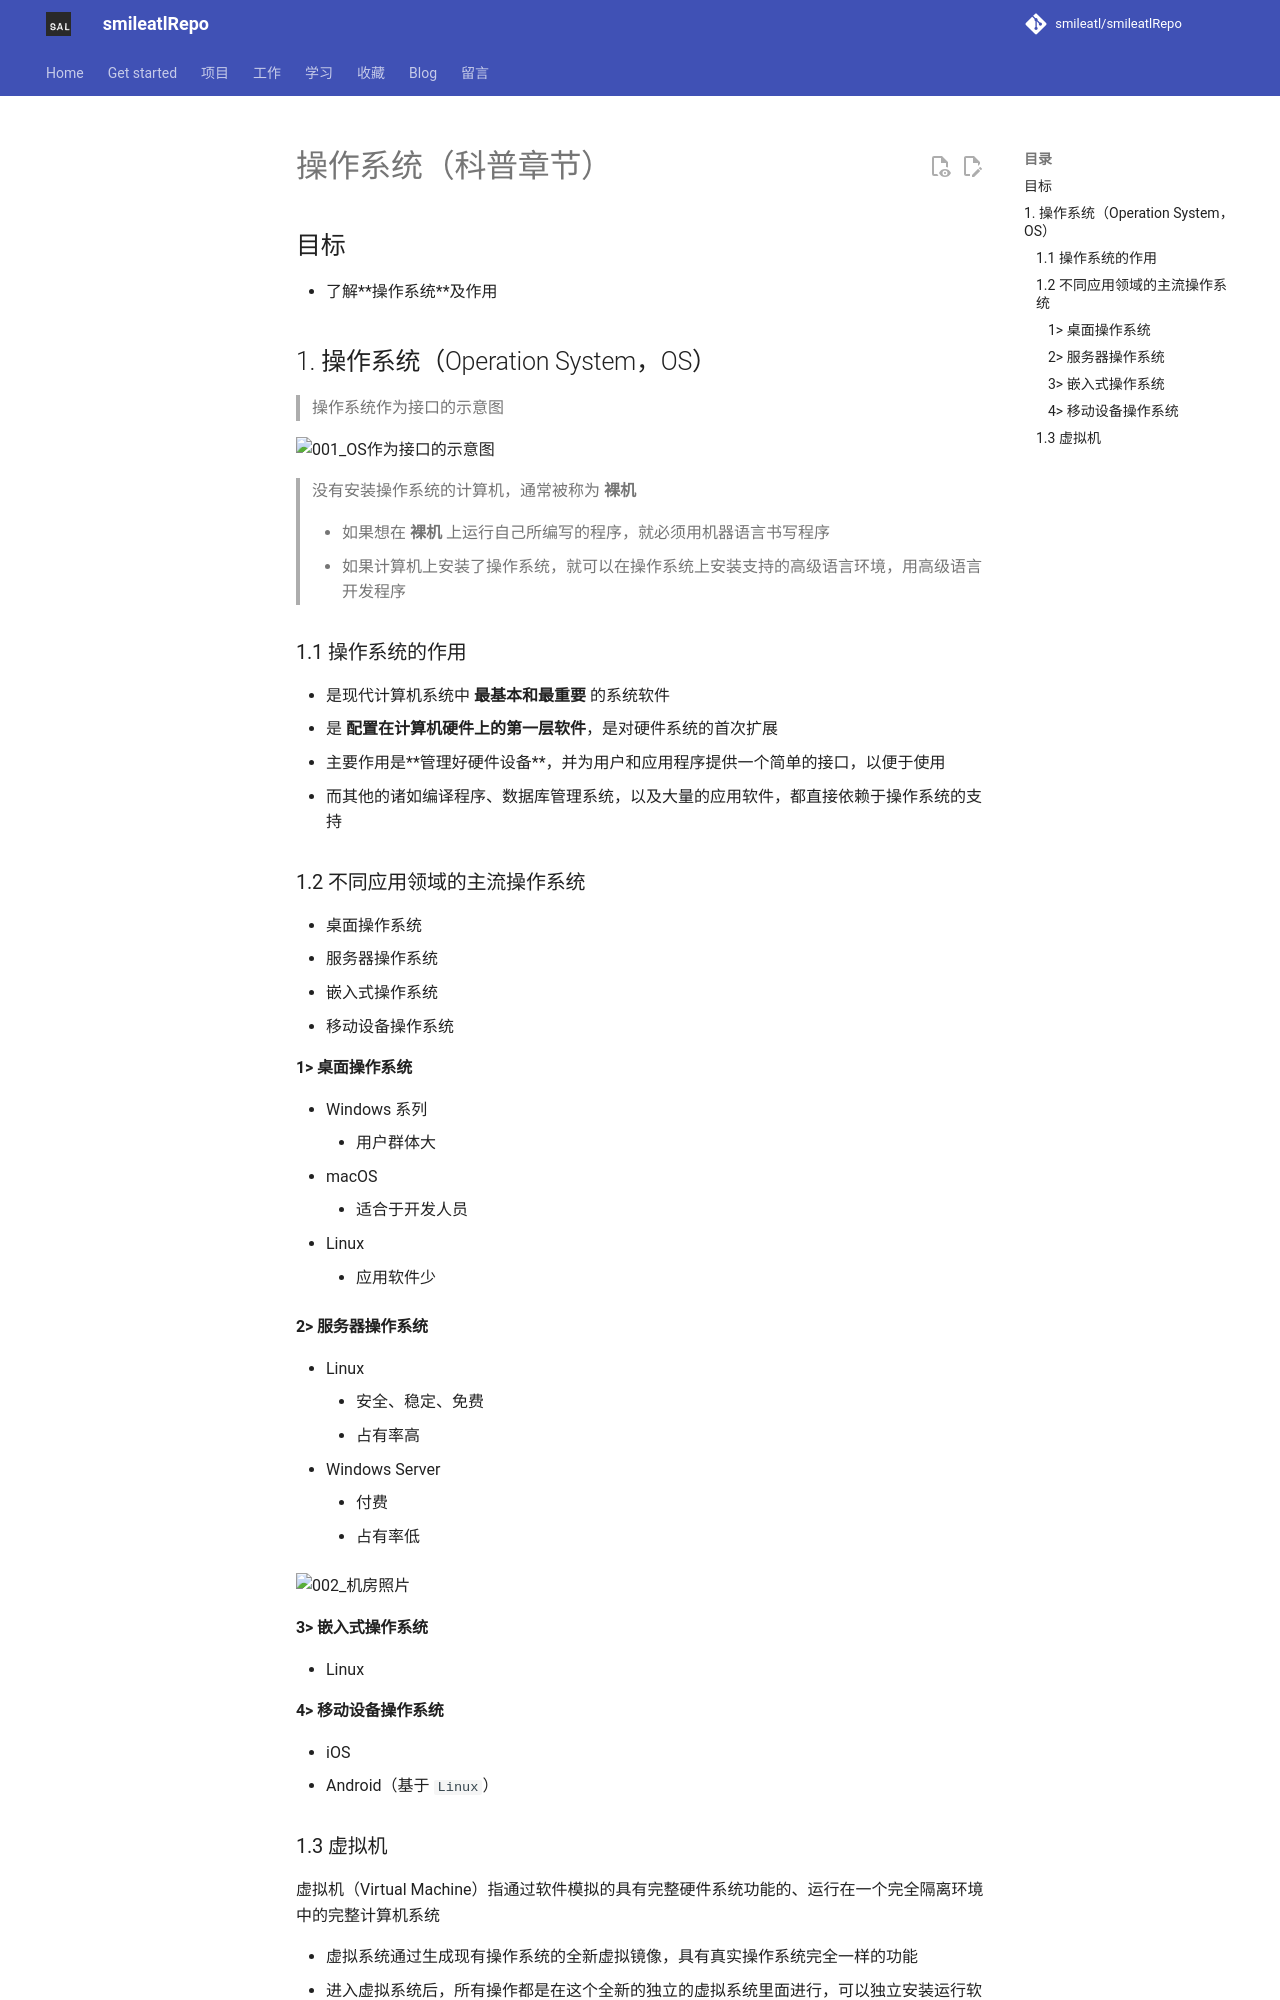

repository: smileatl/smileatlRepo · page: 计算机知识/Linux/linux基础gitbook/linux/操作系统（科普章节）/index.html · generator: mkdocs

# 操作系统（科普章节）

## 目标

* 了解**操作系统**及作用

## 1. 操作系统（Operation System，OS）

> 操作系统作为接口的示意图

![001_OS作为接口的示意图](media/14924509291640/001_OS%E4%BD%9C%E4%B8%BA%E6%8E%A5%E5%8F%A3%E7%9A%84%E7%A4%BA%E6%84%8F%E5%9B%BE.png)


 
> 没有安装操作系统的计算机，通常被称为 **裸机**
>
> * 如果想在 **裸机** 上运行自己所编写的程序，就必须用机器语言书写程序
> * 如果计算机上安装了操作系统，就可以在操作系统上安装支持的高级语言环境，用高级语言开发程序

### 1.1 操作系统的作用

* 是现代计算机系统中 **最基本和最重要** 的系统软件
* 是 **配置在计算机硬件上的第一层软件**，是对硬件系统的首次扩展
* 主要作用是**管理好硬件设备**，并为用户和应用程序提供一个简单的接口，以便于使用
* 而其他的诸如编译程序、数据库管理系统，以及大量的应用软件，都直接依赖于操作系统的支持

### 1.2 不同应用领域的主流操作系统

* 桌面操作系统
* 服务器操作系统
* 嵌入式操作系统
* 移动设备操作系统

#### 1> 桌面操作系统

* Windows 系列
    * 用户群体大
* macOS
    * 适合于开发人员
* Linux
    * 应用软件少

#### 2> 服务器操作系统

* Linux
    * 安全、稳定、免费
    * 占有率高
* Windows Server
    * 付费
    * 占有率低

![002_机房照片](media/14924509291640/002_%E6%9C%BA%E6%88%BF%E7%85%A7%E7%89%87.jpg)

#### 3> 嵌入式操作系统

* Linux

#### 4> 移动设备操作系统

* iOS
* Android（基于 `Linux`）
